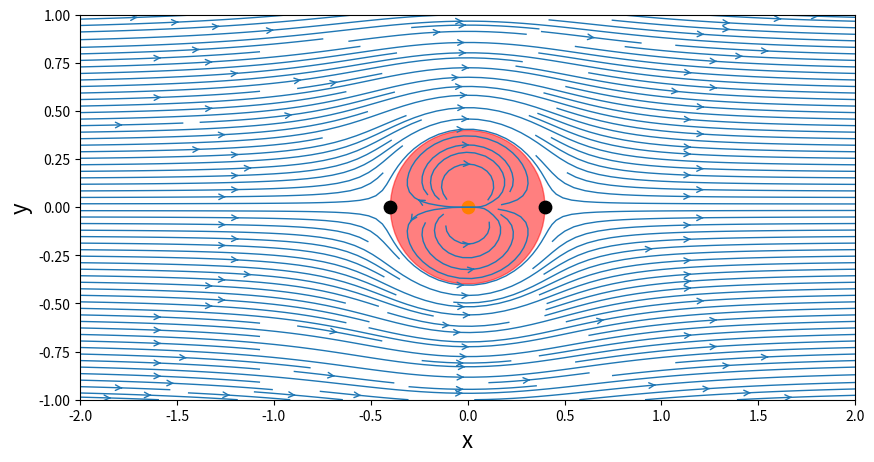
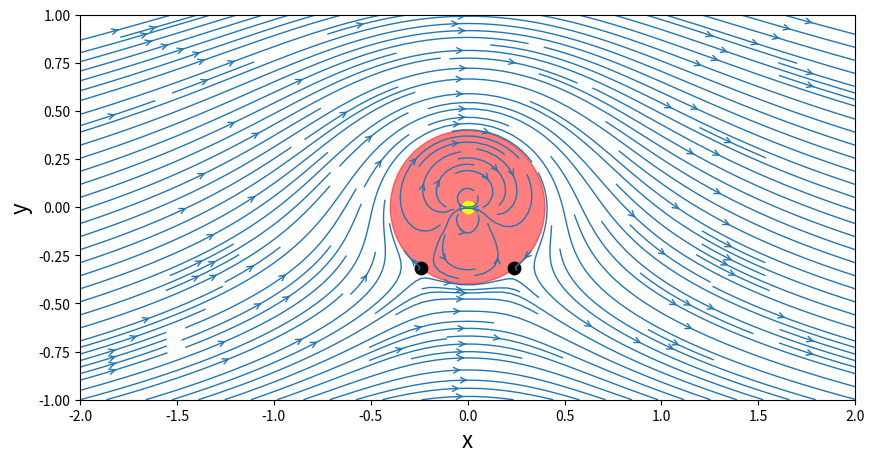
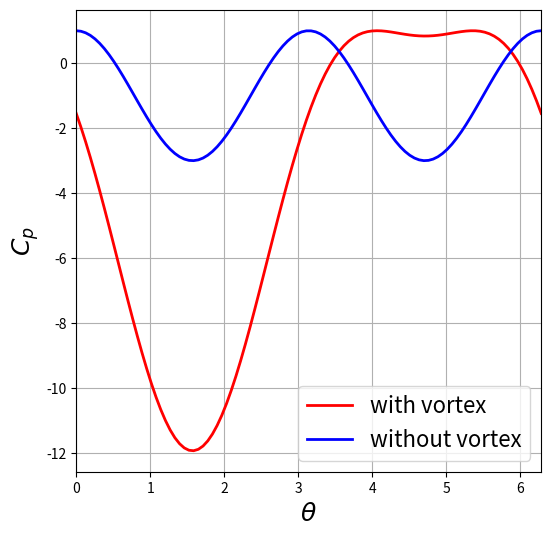

Reproduce these figures in Python, in order.
import numpy as np
import matplotlib.pyplot as plt
from math import *

N = 50
xStart,xEnd = -2.0,2.0
yStart,yEnd = -1.0,1.0
x = np.linspace(xStart,xEnd,N)
y = np.linspace(yStart,yEnd,N)
X,Y = np.meshgrid(x,y)

kappa =1.0
xDoublet,yDoublet = 0.0,0.0

def getVelocityDoublet(strength,xd,yd,X,Y):
    u = -strength/(2*pi)*((X-xd)**2-(Y-yd)**2)/((X-xd)**2+(Y-yd)**2)**2
    v = -strength/(2*pi)*2*(X-xd)*(Y-yd)/((X-xd)**2+(Y-yd)**2)**2
    return u,v

def getStreamFunctionDoublet(strength,xd,yd,X,Y):
    psi = -strength/(2*pi)*(Y-yd)/((X-xd)**2+(Y-yd)**2)
    return psi

uDoublet,vDoublet = getVelocityDoublet(kappa,xDoublet,yDoublet,X,Y)

psiDoublet = getStreamFunctionDoublet(kappa,xDoublet,yDoublet,X,Y)

Uinf = 1.0

uFreestream = Uinf*np.ones((N,N),dtype=float)
vFreestream = np.zeros((N,N),dtype = float)

psiFreestream = Uinf*Y

u = uFreestream+uDoublet
v = vFreestream+vDoublet
psi = psiFreestream+psiDoublet

size = 10
plt.figure(figsize=(size,(yEnd-yStart)/(xEnd-xStart)*size))
plt.xlabel('x',fontsize=16)
plt.ylabel('y',fontsize=16)
plt.xlim(xStart,xEnd)
plt.ylim(yStart,yEnd)
plt.streamplot(X,Y,u,v,density=2.0,linewidth=1,arrowsize=1,arrowstyle='->')
plt.scatter(xDoublet,yDoublet,c='yellow',s=80,marker='o')

#cylinder radius
R = sqrt(kappa/(2*pi*Uinf))
circle = plt.Circle((0,0),radius=R,color='r',alpha=0.5)
plt.gca().add_patch(circle)

#stagnation points
xStagn1,yStagn1 = sqrt(kappa/(2*pi*Uinf)),0
xStagn2,yStagn2 = -sqrt(kappa/(2*pi*Uinf)),0
plt.scatter([xStagn1,xStagn2],[yStagn1,yStagn2],c='black',s=80,marker='o');

#Vortex
gamma = 4.0
xVortex,yVortex = 0.0,0.0

def getVelocityVortex(strength,xv,yv,X,Y):
    u = strength/(2*pi)*(Y-yv)/((X-xv)**2+(Y-yv)**2)
    v = -strength/(2*pi)*(X-xv)/((X-xv)**2+(Y-yv)**2)
    return u,v
    
def getStreamFunctionVortex(strength,xv,yv,X,Y):
    psi = strength/(4*pi)*np.log((X-xv)**2+(Y-yv)**2)
    return psi
    
uVortex,vVortex = getVelocityVortex(gamma,xVortex,yVortex,X,Y)

psiVortex = getStreamFunctionVortex(gamma,xVortex,yVortex,X,Y)

u = uFreestream+uDoublet+uVortex
v = vFreestream+vDoublet+vVortex
psi = psiFreestream+psiDoublet+psiVortex

#cyliner radius
R = sqrt(kappa/(2*pi*Uinf))
#stagnation points
xStagn1,yStagn1 = sqrt(R**2-(gamma/(4*pi*Uinf))**2),-gamma/(4*pi*Uinf)
xStagn2,yStagn2 = -sqrt(R**2-(gamma/(4*pi*Uinf))**2),-gamma/(4*pi*Uinf)

size=10
plt.figure(figsize=(size,(yEnd-yStart)/(xEnd-xStart)*size))
plt.xlabel('x',fontsize=16)
plt.ylabel('y',fontsize=16)
plt.xlim(xStart,xEnd)
plt.ylim(yStart,yEnd)
plt.streamplot(X,Y,u,v,density=2.0,linewidth=1,arrowsize=1,arrowstyle='->')
circle = plt.Circle((0,0),radius=R,color='r',alpha=0.5)
plt.gca().add_patch(circle)
plt.scatter(xVortex,yVortex,c='yellow',s=80,marker='o')
plt.scatter([xStagn1,xStagn2],[yStagn1,yStagn2],c='black',s=80,marker='o')

#Pressure coefficiet
theta = np.linspace(0,2*pi,100)
utheta = -2*Uinf*np.sin(theta)-gamma/(2*pi*R)

Cp = 1-(utheta/Uinf)**2

# if there was no vortex
utheta_noVortex = -2*Uinf*np.sin(theta)
Cp_noVortex = 1-(utheta_noVortex/Uinf)**2

#plotting
size=6
plt.figure(figsize=(size,size))
plt.grid(True)
plt.xlabel(r'$\theta$',fontsize=18)
plt.ylabel(r'$C_p$',fontsize=18)
plt.xlim(theta.min(),theta.max())
plt.plot(theta,Cp,color='r',linewidth=2,linestyle='-')
plt.plot(theta,Cp_noVortex,color='blue',linewidth=2,linestyle='-')
plt.legend(['with vortex','without vortex'],loc='best',prop={'size':16})



plt.show()